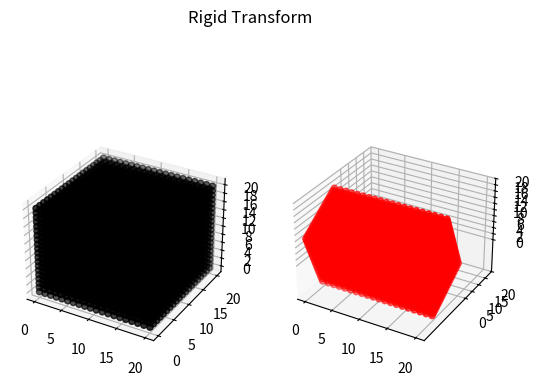
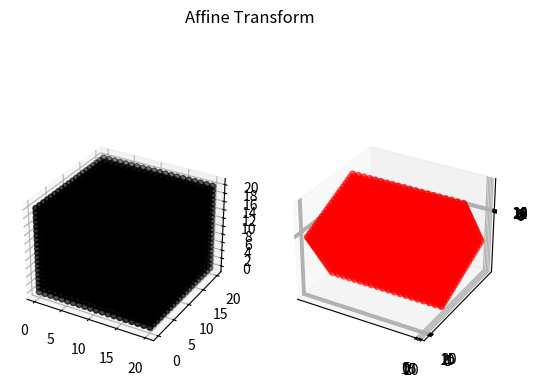

The matplotlib source for these figures, in order:
import matplotlib.pyplot as plt
import numpy as np


def rigid_transform(theta=0, omega=0, phi=0, dx=0, dy=0, dz=0):
    print("theta={}".format(theta))
    print("omega={}".format(omega))
    print("phi={}".format(phi))
    print("dx={}".format(dx))
    print("dy={}".format(dy))
    print("dz={}".format(dz))
    size = 20
    a = np.linspace(0, size, size)
    b = np.linspace(0, size, size)
    c = np.linspace(0, size, size)
    x, y, z = np.meshgrid(a, b, c)

    ones = np.ones((size, size, size))

    # print(x.shape)
    # print(ones.shape)

    A = np.array([x, y, z, ones]).T

    # print(A.shape)
    # Rotation matrices around the X, Y, and Z axis
    RX = np.array([[1, 0, 0, 0],
                   [0, np.cos(theta), -np.sin(theta), 0],
                   [0, np.sin(theta), np.cos(theta), 0],
                   [0, 0, 0, 1]])

    RY = np.array([[np.cos(omega), 0, -np.sin(omega), 0],
                   [0, 1, 0, 0],
                   [np.sin(omega), 0, np.cos(omega), 0],
                   [0, 0, 0, 1]])

    RZ = np.array([[np.cos(phi), -np.sin(phi), 0, 0],
                   [np.sin(phi), np.cos(phi), 0, 0],
                   [0, 0, 1, 0],
                   [0, 0, 0, 1]])

    # Composed rotation matrix with (RX, RY, RZ)
    R = np.dot(np.dot(RX.T, RY.T), RZ.T)
    # Translation matrix
    T = np.array([[1, 0, 0, dx],
                  [0, 1, 0, dy],
                  [0, 0, 1, dz],
                  [0, 0, 0, 1]]).T

    final_A = np.dot(A, np.dot(R, T))
    print("ssss")
    print(final_A.T.shape)
    fig = plt.figure()
    ax = fig.add_subplot(1, 2, 1, projection='3d')
    ax.scatter(A.T[0, :], A.T[1, :], A.T[2, :], color="black")
    plt.setp(ax, xticks=[i for i in range(0, 25, 5)],
             yticks=[i for i in range(0, 25, 5)], zticks=[i for i in range(0, 22, 2)])

    ax = fig.add_subplot(1, 2, 2, projection='3d')
    ax.scatter(final_A.T[0, :], final_A.T[1, :], final_A.T[2, :], color="Red")
    plt.setp(ax, xticks=[i for i in range(0, 25, 5)],
             yticks=[i for i in range(0, 25, 5)], zticks=[i for i in range(0, 22, 2)])
    plt.suptitle("Rigid Transform")
    plt.show()


def affine_transform(slice=0, theta=0, omega=0, phi=0, dx=0, dy=0, dz=0):
    print("slice={}".format(slice))
    print("theta={}".format(theta))
    print("omega={}".format(omega))
    print("phi={}".format(phi))
    print("dx={}".format(dx))
    print("dy={}".format(dy))
    print("dz={}".format(dz))
    size = 20
    a = np.linspace(0, size, size)
    b = np.linspace(0, size, size)
    c = np.linspace(0, size, size)
    x, y, z = np.meshgrid(a, b, c)

    ones = np.ones((size, size, size))

    # print(x.shape)
    # print(ones.shape)

    A = np.array([x, y, z, ones]).T

    # print(A.shape)
    # Rotation matrices around the X, Y, and Z axis
    RX = np.array([[1, 0, 0, 0],
                   [0, np.cos(theta), -np.sin(theta), 0],
                   [0, np.sin(theta), np.cos(theta), 0],
                   [0, 0, 0, 1]])

    RY = np.array([[np.cos(omega), 0, -np.sin(omega), 0],
                   [0, 1, 0, 0],
                   [np.sin(omega), 0, np.cos(omega), 0],
                   [0, 0, 0, 1]])

    RZ = np.array([[np.cos(phi), -np.sin(phi), 0, 0],
                   [np.sin(phi), np.cos(phi), 0, 0],
                   [0, 0, 1, 0],
                   [0, 0, 0, 1]])

    # Composed rotation matrix with (RX, RY, RZ)
    R = np.dot(np.dot(RX.T, RY.T), RZ.T)
    # Translation matrix
    T = np.array([[1, 0, 0, dx],
                  [0, 1, 0, dy],
                  [0, 0, 1, dz],
                  [0, 0, 0, 1]]).T
    # Scale matrix
    S = np.array([[slice, 0, 0, 0],
                  [0, slice, 0, 0],
                  [0, 0, slice, 0],
                  [0, 0, 0, 1]]).T

    final_A = np.dot(A, np.dot(S, np.dot(R, T)))

    fig = plt.figure()
    ax = fig.add_subplot(1, 2, 1, projection='3d')
    ax.scatter(A.T[0, :], A.T[1, :], A.T[2, :], color="black")
    plt.setp(ax, xticks=[i for i in range(0, 25, 5)],
             yticks=[i for i in range(0, 25, 5)], zticks=[i for i in range(0, 22, 2)])

    ax = fig.add_subplot(1, 2, 2, projection='3d')
    ax.scatter(final_A.T[0, :], final_A.T[1, :], final_A.T[2, :], color="Red")
    plt.setp(ax, xticks=[i for i in range(0, 25, 5)],
             yticks=[i for i in range(0, 25, 5)], zticks=[i for i in range(0, 22, 2)])
    plt.suptitle("Affine Transform")
    plt.show()


if __name__ == "__main__":
    # Part 3-B
    rigid_transform(theta=90, omega=0,
                    phi=0, dx=0, dy=0, dz=0)

    # Part 3-C
    affine_transform(slice=-20, theta=90, omega=0,
                     phi=0, dx=0, dy=0, dz=0)
